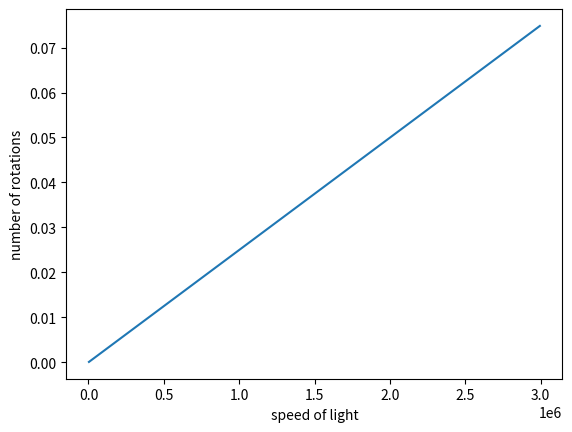

Here is the Python script that generated this plot:
import matplotlib.pyplot as plt
from scipy import constants

c=constants.c #speed of light
cir=40030174 #circumference of eart in meters
a=[]
b=[]
speek={}





for i in range(1,1000):
    con=(i/100000)
    speed=(c*con)
    rou=(speed/cir)
    a.append(speed)
    b.append(rou)



for i in a:
    for j in b:
        speek[i]=j
plt.xlabel("speed of light")
plt.ylabel("number of rotations")
plt.plot(a,b)
plt.show()

print(speek)